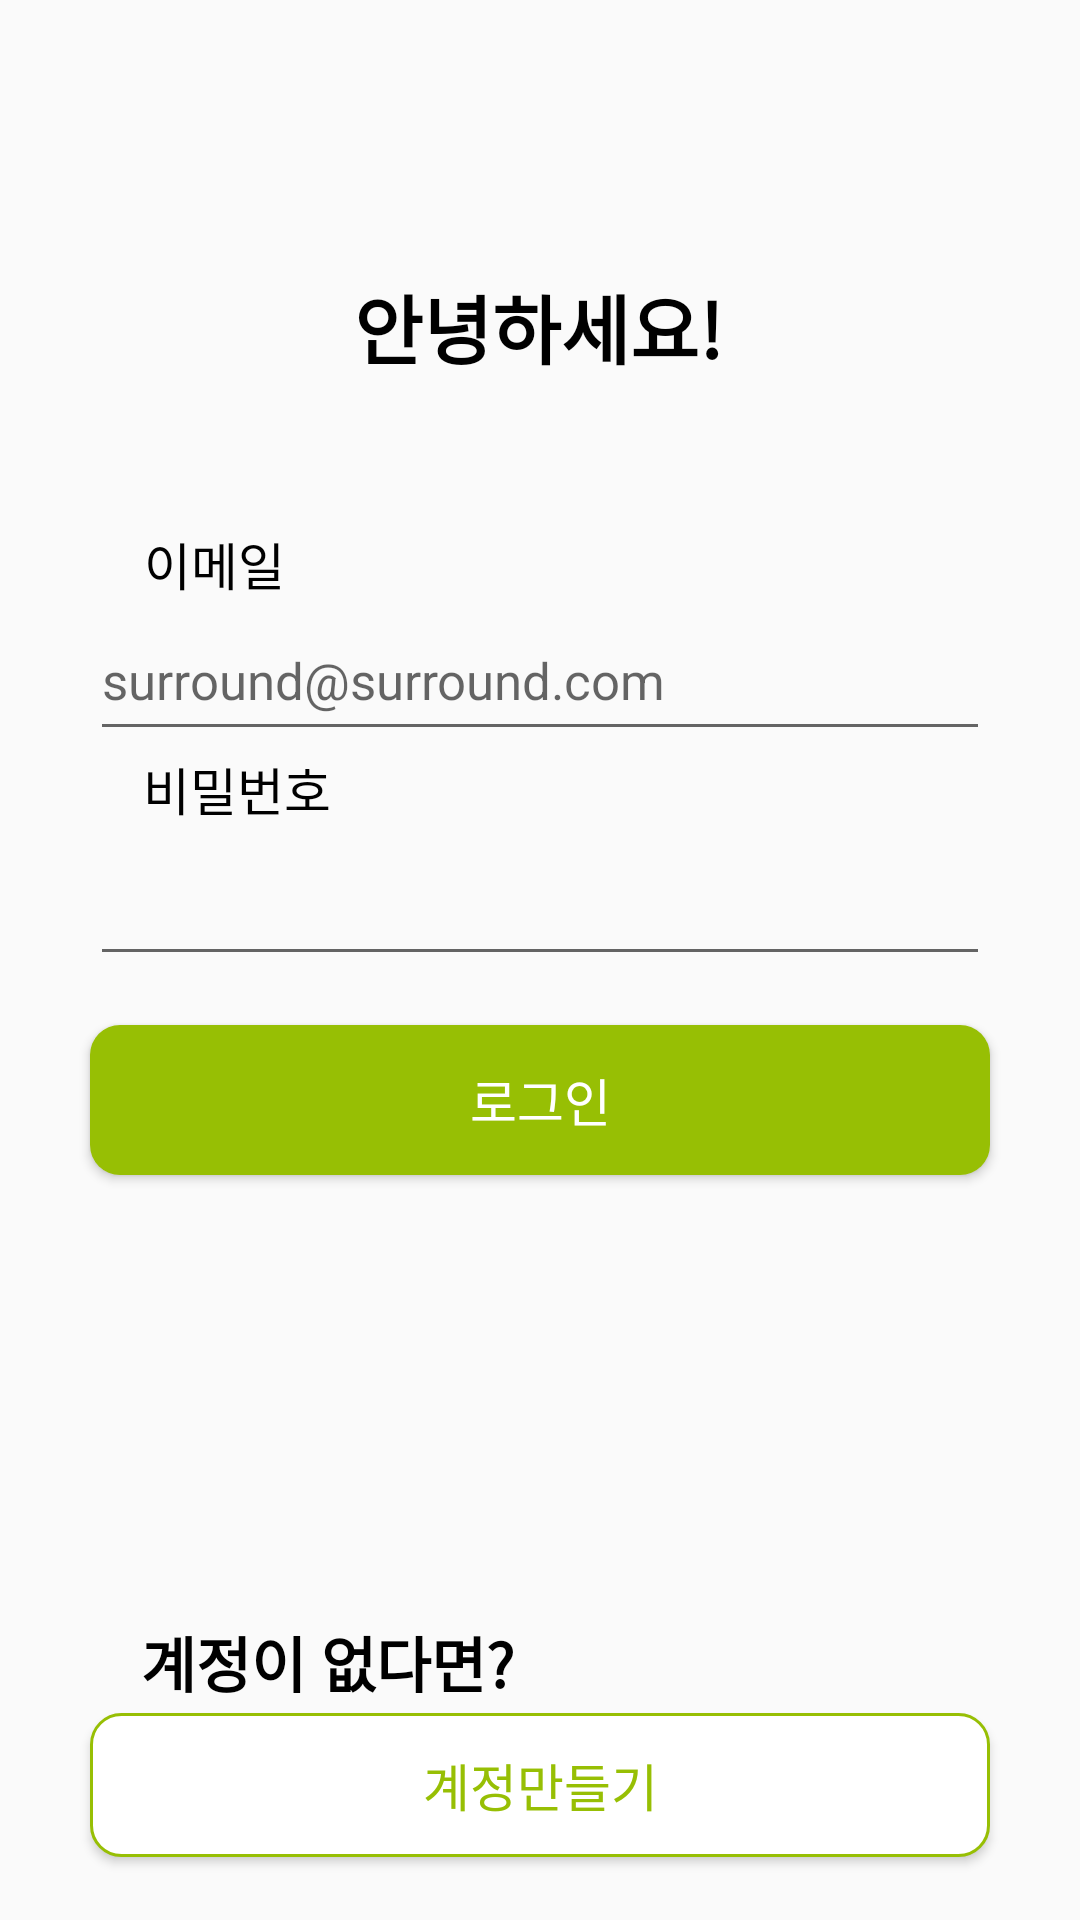

Reconstruct the res/layout file that produces this screen, plus the resources it refers to.
<!-- AndroidManifest.xml: activity theme AppTheme -->
<!-- res/layout/activity_login.xml -->
<?xml version="1.0" encoding="utf-8"?>
<androidx.constraintlayout.widget.ConstraintLayout xmlns:android="http://schemas.android.com/apk/res/android"
    xmlns:app="http://schemas.android.com/apk/res-auto"
    android:orientation="vertical"
    android:layout_width="match_parent"
    android:layout_height="match_parent">

    <TextView
        android:id="@+id/textHello"
        android:layout_width="wrap_content"
        android:layout_height="wrap_content"
        android:layout_above="@+id/textID"
        android:text="안녕하세요!"
        android:textColor="@color/black"
        android:textSize="25sp"
        android:textStyle="bold"
        app:layout_constraintBottom_toBottomOf="parent"
        app:layout_constraintEnd_toEndOf="parent"
        app:layout_constraintHorizontal_bias="0.498"
        app:layout_constraintStart_toStartOf="parent"
        app:layout_constraintTop_toTopOf="parent"
        app:layout_constraintVertical_bias="0.15" />

    <TextView
        android:id="@+id/textID"
        android:layout_width="wrap_content"
        android:layout_height="wrap_content"
        android:layout_above="@+id/btnJoin"
        android:text="이메일"
        android:textColor="@color/black"
        android:textSize="17sp"
        app:layout_constraintBottom_toBottomOf="parent"
        app:layout_constraintEnd_toEndOf="parent"
        app:layout_constraintHorizontal_bias="0.153"
        app:layout_constraintStart_toStartOf="parent"
        app:layout_constraintTop_toBottomOf="@id/textHello"
        app:layout_constraintVertical_bias="0.099"/>

    <EditText
        android:id="@+id/Email"
        android:layout_width="300sp"
        android:layout_height="50sp"
        android:textSize="17sp"
        android:layout_centerHorizontal="true"
        app:layout_constraintEnd_toEndOf="parent"
        app:layout_constraintStart_toStartOf="parent"
        app:layout_constraintTop_toBottomOf="@+id/textID"
        android:hint="surround@surround.com"/>

    <TextView
        android:id="@+id/textPW"
        android:layout_width="wrap_content"
        android:layout_height="wrap_content"
        android:layout_above="@+id/btnJoin"
        android:text="비밀번호"
        android:textColor="@color/black"
        android:textSize="17sp"
        app:layout_constraintEnd_toEndOf="parent"
        app:layout_constraintStart_toStartOf="parent"
        app:layout_constraintTop_toBottomOf="@id/Email"
        app:layout_constraintHorizontal_bias="0.16"/>

    <EditText
        android:id="@+id/PW"
        android:layout_width="300sp"
        android:layout_height="50sp"
        android:textSize="17sp"
        android:layout_centerHorizontal="true"
        android:inputType="textPassword"
        app:layout_constraintEnd_toEndOf="parent"
        app:layout_constraintStart_toStartOf="parent"
        app:layout_constraintTop_toBottomOf="@+id/textPW" />

    <Button
        android:id="@+id/btnLogin"
        android:layout_width="300sp"
        android:layout_height="50sp"
        android:background="@drawable/selector_green_background"
        android:text="로그인"
        android:textColor="@color/white"
        android:textSize="17sp"
        app:layout_constraintBottom_toTopOf="@+id/textJoin"
        app:layout_constraintEnd_toEndOf="parent"
        app:layout_constraintStart_toStartOf="parent"
        app:layout_constraintTop_toBottomOf="@id/PW"
        app:layout_constraintHorizontal_bias="0.5"
        app:layout_constraintVertical_bias="0.1"/>

    <ImageButton
        android:id="@+id/KakaoLoginButton"
        android:layout_width="300sp"
        android:layout_height="50sp"
        android:background="@drawable/kakao_login_btn"
        app:layout_constraintBottom_toTopOf="@+id/textJoin"
        app:layout_constraintEnd_toEndOf="parent"
        app:layout_constraintStart_toStartOf="parent"
        app:layout_constraintTop_toBottomOf="@+id/btnLogin"
        app:layout_constraintHorizontal_bias="0.5"
        app:layout_constraintVertical_bias="0.08"/>

    <TextView
        android:id="@+id/textJoin"
        android:layout_width="wrap_content"
        android:layout_height="wrap_content"
        android:layout_above="@+id/btnJoin"
        android:text="계정이 없다면?"
        android:textColor="@color/black"
        android:textSize="20sp"
        android:textStyle="bold"
        app:layout_constraintBottom_toBottomOf="parent"
        app:layout_constraintEnd_toEndOf="parent"
        app:layout_constraintHorizontal_bias="0.2"
        app:layout_constraintStart_toStartOf="parent"
        app:layout_constraintTop_toBottomOf="@id/PW"
        app:layout_constraintVertical_bias="0.75" />

    <Button
        android:id="@+id/btnJoin"
        android:layout_width="300sp"
        android:layout_height="wrap_content"
        android:background="@drawable/white_background"
        android:text="계정만들기"
        android:textColor="@color/themeGreen"
        android:textSize="17sp"
        app:layout_constraintBottom_toBottomOf="parent"
        app:layout_constraintEnd_toEndOf="parent"
        app:layout_constraintHorizontal_bias="0.5"
        app:layout_constraintStart_toStartOf="parent"
        app:layout_constraintTop_toBottomOf="@+id/textJoin"
        app:layout_constraintVertical_bias="0.1" />

</androidx.constraintlayout.widget.ConstraintLayout>
<!-- resources referenced by this layout -->
<resources>
  <color name="black">#FF000000</color>
  <color name="themeGreen">#97BF04</color>
  <color name="white">#FFFFFFFF</color>
  <!-- drawable selector_green_background (drawable) -->
  <?xml version="1.0" encoding="utf-8"?>
  <selector xmlns:android="http://schemas.android.com/apk/res/android">
      <item android:state_pressed="true">
          <shape android:shape="rectangle">
              <solid android:color="#465902" />
              <corners
                  android:bottomLeftRadius="10dp"
                  android:bottomRightRadius="10dp"
                  android:topLeftRadius="10dp"
                  android:topRightRadius="10dp" />
          </shape>
      </item>
      <item android:state_pressed="false">
          <shape android:shape="rectangle">
              <solid android:color="@color/themeGreen" />
              <corners
                  android:bottomLeftRadius="10dp"
                  android:bottomRightRadius="10dp"
                  android:topLeftRadius="10dp"
                  android:topRightRadius="10dp" />
          </shape>
      </item>
  </selector>
  <!-- drawable white_background (drawable) -->
  <?xml version="1.0" encoding="utf-8"?>
  <shape xmlns:android="http://schemas.android.com/apk/res/android"
      android:padding="10dp"
      android:shape="rectangle" >
      <solid android:color="#FFFFFF" />
      <stroke
          android:width="1dp"
          android:color="@color/themeGreen"/>
      <corners
          android:bottomLeftRadius="10dp"
          android:bottomRightRadius="10dp"
          android:topLeftRadius="10dp"
          android:topRightRadius="10dp" />
  
  </shape>
  <style name="AppTheme" parent="Theme.AppCompat.Light.NoActionBar">
          <item name="android:windowFullscreen">true</item>   
      </style>
</resources>
